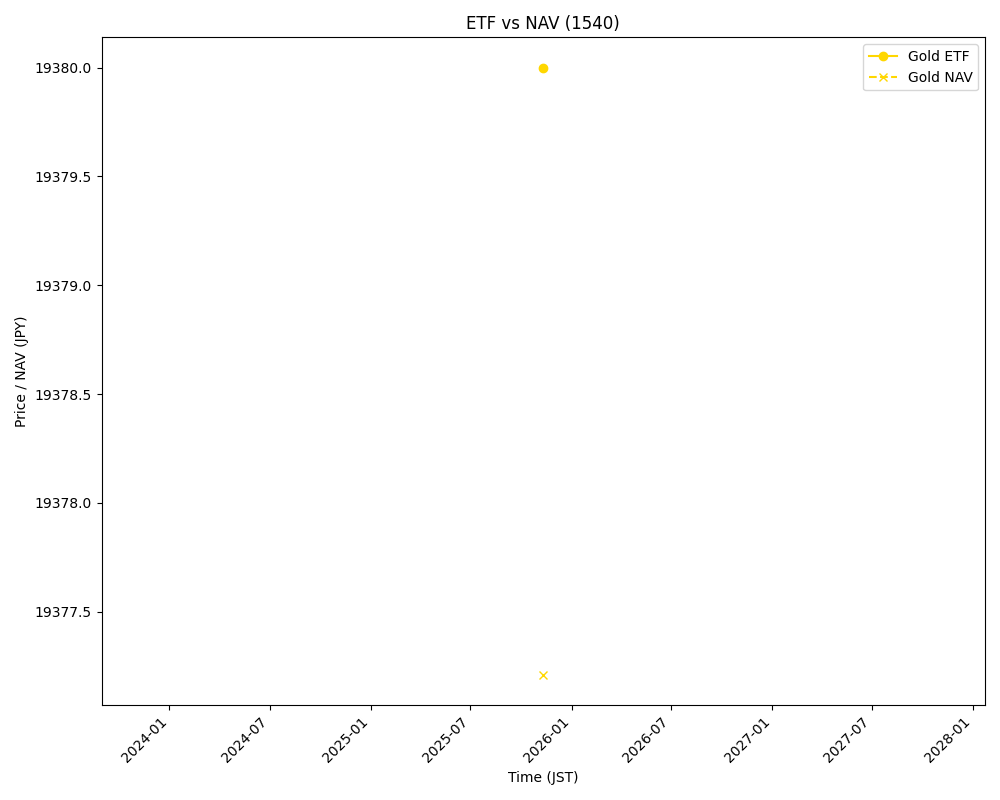

Source data for this figure (header and first rows):
timestamp, ticker, name, price, nav_jpy, deviation_pct
2025-11-10 12:08:09, 1540.T, Gold, 19380, 19377, 0.0144
